Labelled photos from "dataset", an image-classification folder in Drak-Aris/ComputerVision_BananaSort. The possible labels are: mure malade, mure sain, tropmure malade, tropmure sain, vert malade, vert sain.

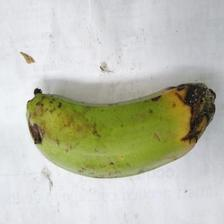
Label: vert malade

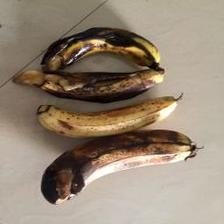
Label: mure malade

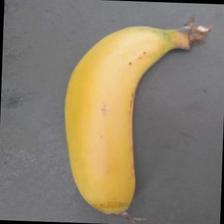
Label: mure sain

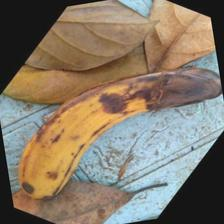
Label: tropmure malade

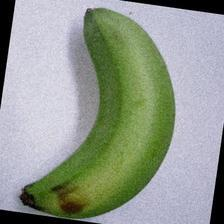
Label: vert sain

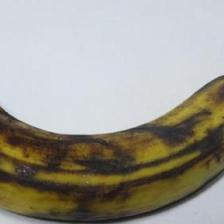
Label: tropmure sain
